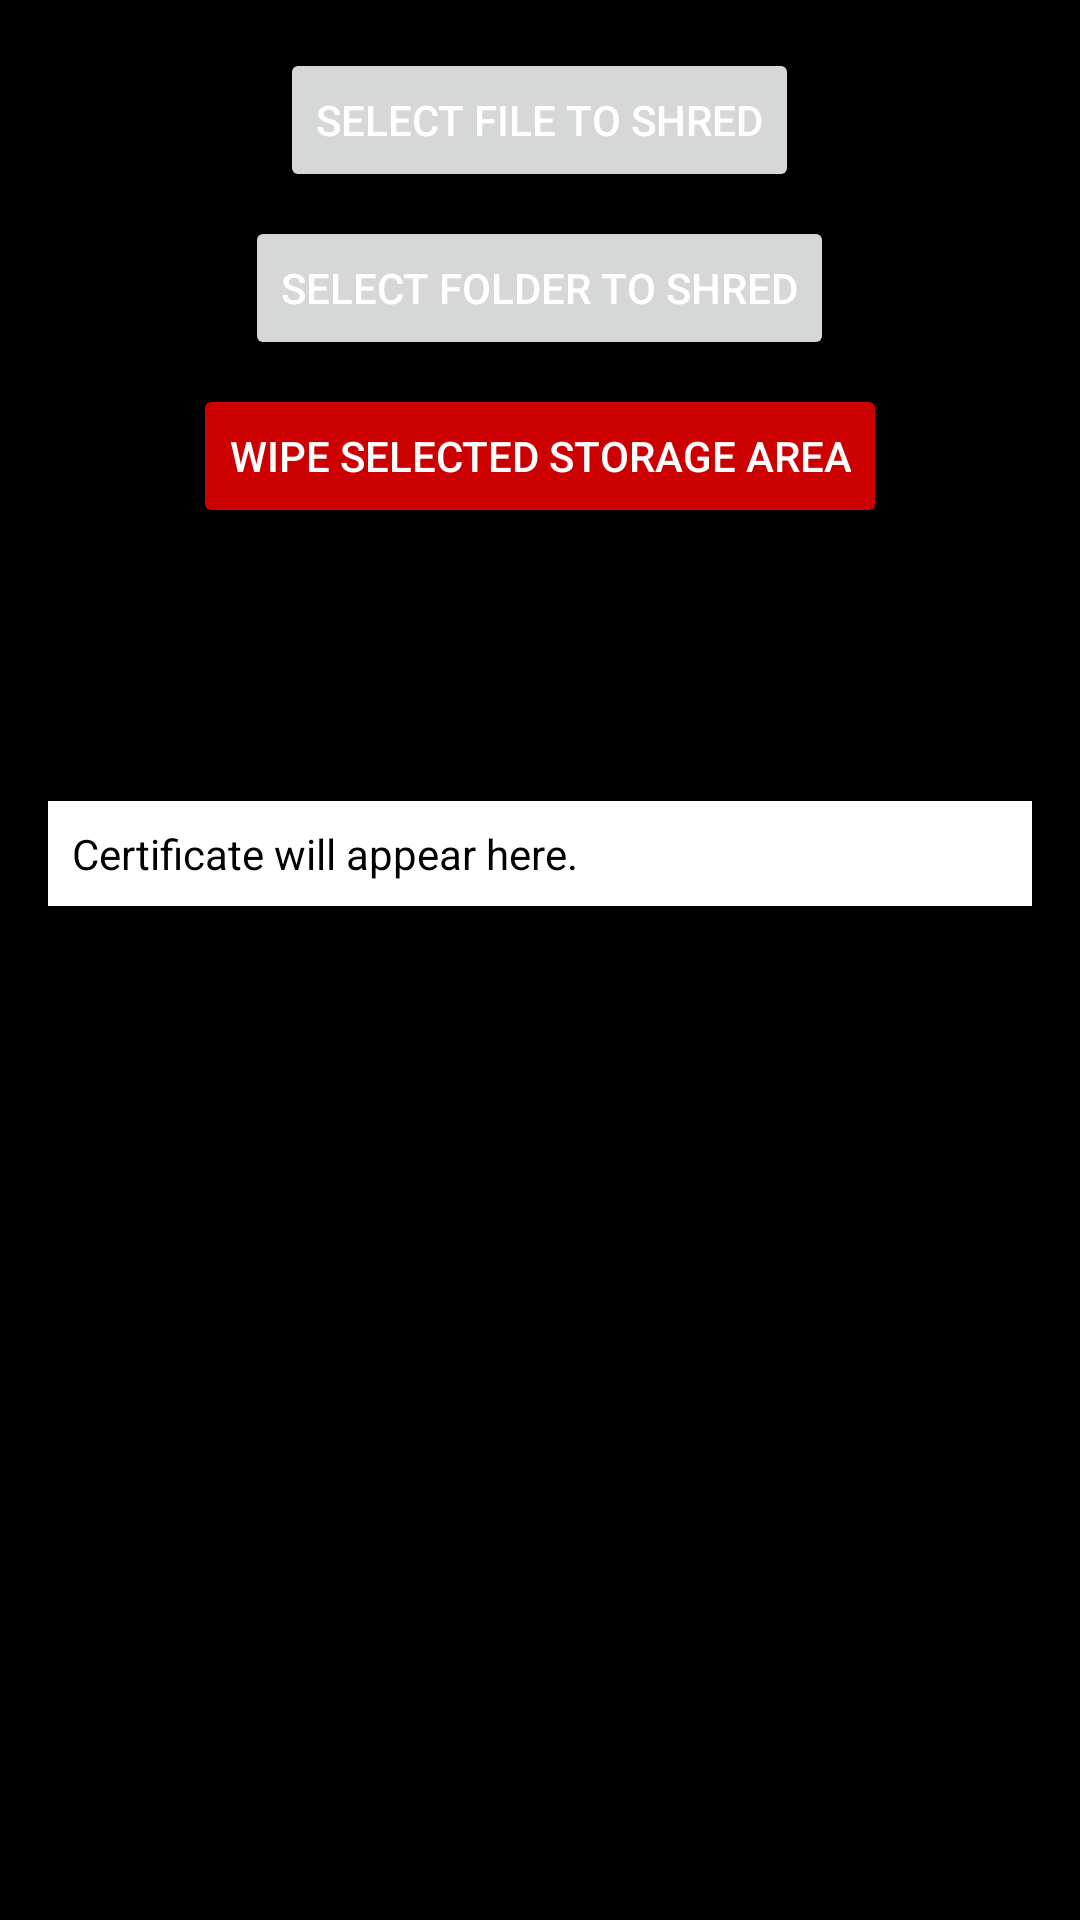

Reconstruct the res/layout file that produces this screen, plus the resources it refers to.
<!-- AndroidManifest.xml: application theme Theme.SecureShredder -->
<!-- res/layout/activity_main.xml -->
<?xml version="1.0" encoding="utf-8"?>
<LinearLayout xmlns:android="http://schemas.android.com/apk/res/android"
    xmlns:tools="http://schemas.android.com/tools"
    android:layout_width="match_parent"
    android:layout_height="match_parent"
    android:gravity="center_horizontal"
    android:orientation="vertical"
    android:padding="16dp"
    tools:context=".MainActivity">

    <Button
        android:id="@+id/btnSelectFile"
        android:layout_width="wrap_content"
        android:layout_height="wrap_content"
        android:layout_marginBottom="8dp"
        android:text="@string/select_file_to_shred" />

    <Button
        android:id="@+id/btnSelectFolder"
        android:layout_width="wrap_content"
        android:layout_height="wrap_content"
        android:layout_marginBottom="8dp"
        android:text="@string/select_folder_to_shred" />

    <Button
        android:id="@+id/btnWipeStorageArea"
        android:layout_width="wrap_content"
        android:layout_height="wrap_content"
        android:layout_marginBottom="24dp"
        android:text="@string/select_storage_to_wipe"
        android:textColor="@android:color/white" 
        android:backgroundTint="@android:color/holo_red_dark" />

    <ProgressBar
        android:id="@+id/progressBar"
        style="?android:attr/progressBarStyleHorizontal"
        android:layout_width="match_parent"
        android:layout_height="wrap_content"
        android:layout_marginBottom="8dp"
        android:max="100"
        android:progressBackgroundTint="@color/progressbar_background_dark"
        android:progressTint="@color/white"
        android:secondaryProgressTint="@color/text_secondary_light"
        android:visibility="invisible"
        tools:visibility="visible" />

    <TextView
        android:id="@+id/tvStatus"
        android:layout_width="wrap_content"
        android:layout_height="wrap_content"
        android:layout_marginBottom="24dp"
        android:text="@string/status_idle"
        android:textColor="@android:color/white" 
        android:visibility="invisible"
        tools:visibility="visible" />

    <TextView
        android:id="@+id/tvCertificate"
        android:layout_width="match_parent"
        android:layout_height="wrap_content"
        android:background="@android:color/white" 
        android:fontFamily="sans-serif" 
        android:padding="8dp"
        android:text="@string/certificate_placeholder"
        android:textColor="@android:color/black" 
        android:textIsSelectable="true" />

</LinearLayout>
<!-- resources referenced by this layout -->
<resources>
  <color name="progressbar_background_dark">#444444</color>
  <color name="text_secondary_light">#B0B0B0</color>
  <color name="white">#FFFFFFFF</color>
  <string name="certificate_placeholder">Certificate will appear here.</string>
  <string name="select_file_to_shred">Select File to Shred</string>
  <string name="select_folder_to_shred">Select Folder to Shred</string>
  <string name="select_storage_to_wipe">Wipe Selected Storage Area</string>
  <string name="status_idle">Status: Idle</string>
  <style name="Theme.SecureShredder" parent="Theme.MaterialComponents.DayNight.NoActionBar">
          
          <item name="colorPrimary">@color/purple_500</item> 
          <item name="colorOnPrimary">@color/white</item>
          
          
          <item name="android:windowBackground">@color/black</item>
          
  
          
          <item name="android:textColorPrimary">@color/white</item>
          <item name="android:textColorSecondary">@color/text_secondary_light</item>
  
          
      </style>
  <color name="purple_500">#FF6200EE</color>
  <color name="black">#FF000000</color>
</resources>
